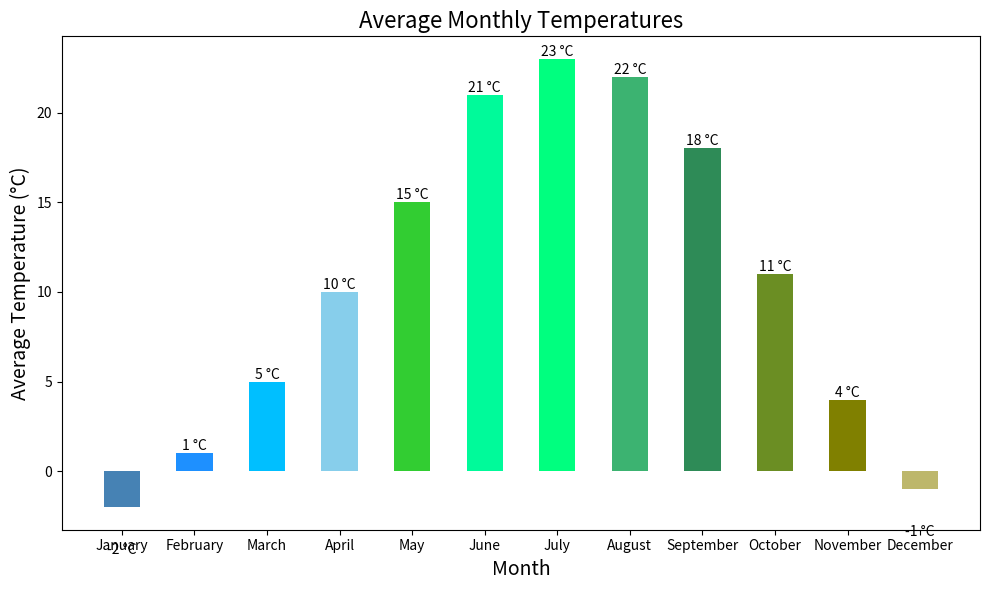

Recreate this plot in Python.

import matplotlib.pyplot as plt

# Data
months = ['January', 'February', 'March', 'April', 'May', 'June', 'July', 'August', 'September', 'October', 'November', 'December']
average_temperature = [-2, 1, 5, 10, 15, 21, 23, 22, 18, 11, 4, -1]

# Create vertical bar chart
fig, ax = plt.subplots(figsize=(10, 6))  # Change width and height of the chart
bars = ax.bar(months, average_temperature, width=0.5, color=['#4682B4', '#1E90FF', '#00BFFF', '#87CEEB', '#32CD32', '#00FA9A', '#00FF7F', '#3CB371', '#2E8B57', '#6B8E23', '#808000', '#BDB76B'])

# Customizing the plot
ax.set_title('Average Monthly Temperatures', fontsize=16)  # Change topic and headline
ax.set_xlabel('Month', fontsize=14)
ax.set_ylabel('Average Temperature (°C)', fontsize=14)

# Set bar labels to show the temperature values
for bar in bars:
    height = bar.get_height()
    label_y_pos = height if height > 0 else height - 2  # Adjust label position based on positive or negative values
    ax.text(bar.get_x() + bar.get_width()/2, label_y_pos, f'{height} °C', ha='center', va='bottom' if height > 0 else 'top')

# Show the plot
plt.tight_layout()
plt.show()
